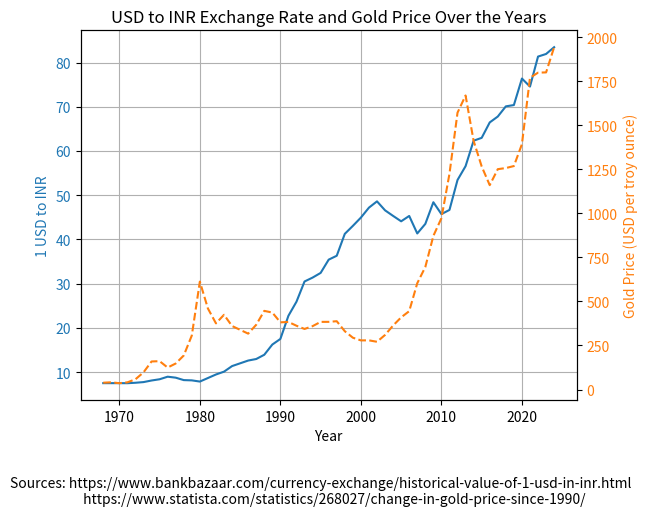

Reproduce this figure in Python.
import matplotlib.pyplot as plt


years = [
    1968, 1969, 1970, 1971, 1972, 1973, 1974, 1975, 1976, 1977,
    1978, 1979, 1980, 1981, 1982, 1983, 1984, 1986, 1987, 1988,
    1989, 1990, 1991, 1992, 1993, 1994, 1995, 1996, 1997, 1998,
    1999, 2000, 2001, 2002, 2003, 2004, 2005, 2006, 2007, 2008,
    2009, 2010, 2011, 2012, 2013, 2014, 2015, 2016, 2017, 2018,
    2019, 2020, 2021, 2022, 2023, 2024
]

usd_to_inr = [
    7.5, 7.5, 7.5, 7.49, 7.59, 7.74, 8.1, 8.38, 8.96, 8.74,
    8.19, 8.13, 7.86, 8.66, 9.46, 10.1, 11.36, 12.61, 12.96, 13.92,
    16.23, 17.5, 22.74, 25.92, 30.49, 31.37, 32.43, 35.43, 36.31, 41.26,
    43.06, 44.94, 47.19, 48.61, 46.58, 45.32, 44.1, 45.31, 41.35, 43.51,
    48.41, 45.73, 46.67, 53.44, 56.57, 62.33, 62.97, 66.46, 67.79, 70.09,
    70.39, 76.38, 74.57, 81.35, 81.94, 83.47
]

gold_price = [
    38.69, 41.09, 35.94, 40.8, 58.16, 97.32, 159.26, 161.02, 124.84, 147.71,
    193.22, 306.68, 612.56, 460.03, 375.67, 424.35, 360.48, 317.26, 367.66, 446.46,
    436.94, 381.44, 383.51, 362.11, 343.82, 359.77, 384, 384.17, 387.77, 330.98,
    294.24, 278.88, 279.11, 271.04, 309.73, 363.38, 409.72, 444.74, 603.46, 695.39,
    871.96, 972.35, 1_224.53, 1_571.52, 1_668.98, 1_411.23, 1_266.40, 1_160.06, 1_250.74, 1_257.12,
    1_268.49, 1_392.60, 1_769.64, 1_798.61, 1_800.09, 1_943.08
]
     


fig, ax1 = plt.subplots()


ax1.set_xlabel('Year')
ax1.set_ylabel('1 USD to INR', color='tab:blue')
ax1.plot(years, usd_to_inr, color='tab:blue', label='1 USD to INR')
ax1.tick_params(axis='y', labelcolor='tab:blue')


ax2 = ax1.twinx()
ax2.set_ylabel('Gold Price (USD per troy ounce)', color='tab:orange')
ax2.plot(years, gold_price, color='tab:orange', label='Gold Price (USD)', linestyle='--')
ax2.tick_params(axis='y', labelcolor='tab:orange')


plt.title('USD to INR Exchange Rate and Gold Price Over the Years')
ax1.grid()

plt.figtext(0.5, -0.1,
            "Sources: https://www.bankbazaar.com/currency-exchange/historical-value-of-1-usd-in-inr.html\n"
            "         https://www.statista.com/statistics/268027/change-in-gold-price-since-1990/",
            wrap=True, horizontalalignment='center', fontsize=10)


plt.show()
